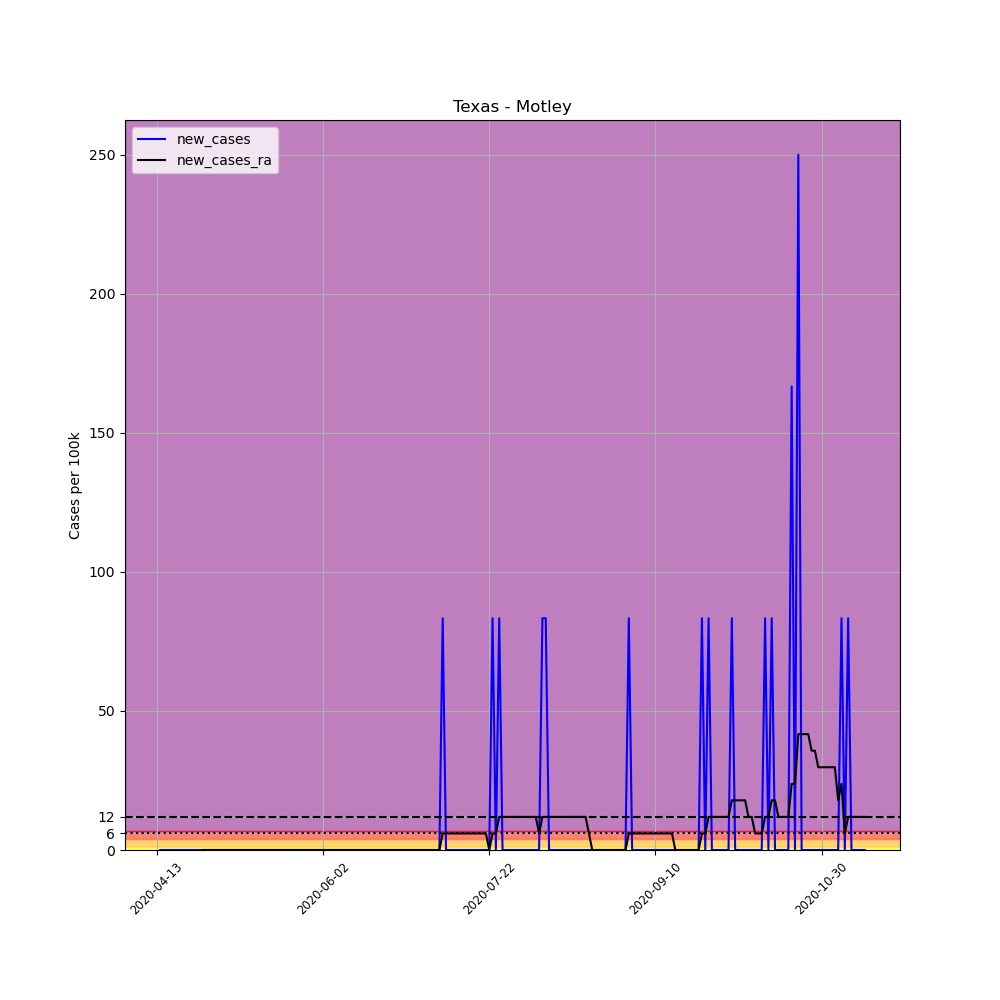

The data file committed next to this chart (first rows):
, date, county, state, fips, cases, deaths, COUNTY, STNAME, CTYNAME, POPESTIMATE2019, per_100k, new_cases, new_cases_ra
621144, 2020-04-13, Motley, Texas, 48345, 1, 0, 345, Texas, Motley, 1200, 83.33, , 
621145, 2020-04-14, Motley, Texas, 48345, 1, 0, 345, Texas, Motley, 1200, 83.33, 0.0, 
621146, 2020-04-15, Motley, Texas, 48345, 1, 0, 345, Texas, Motley, 1200, 83.33, 0.0, 
621147, 2020-04-16, Motley, Texas, 48345, 1, 0, 345, Texas, Motley, 1200, 83.33, 0.0, 
621148, 2020-04-17, Motley, Texas, 48345, 1, 0, 345, Texas, Motley, 1200, 83.33, 0.0, 
621149, 2020-04-18, Motley, Texas, 48345, 1, 0, 345, Texas, Motley, 1200, 83.33, 0.0, 
621150, 2020-04-19, Motley, Texas, 48345, 1, 0, 345, Texas, Motley, 1200, 83.33, 0.0, 
621151, 2020-04-20, Motley, Texas, 48345, 1, 0, 345, Texas, Motley, 1200, 83.33, 0.0, 
621152, 2020-04-21, Motley, Texas, 48345, 1, 0, 345, Texas, Motley, 1200, 83.33, 0.0, 
621153, 2020-04-22, Motley, Texas, 48345, 1, 0, 345, Texas, Motley, 1200, 83.33, 0.0, 
621154, 2020-04-23, Motley, Texas, 48345, 1, 0, 345, Texas, Motley, 1200, 83.33, 0.0, 
621155, 2020-04-24, Motley, Texas, 48345, 1, 0, 345, Texas, Motley, 1200, 83.33, 0.0, 
621156, 2020-04-25, Motley, Texas, 48345, 1, 0, 345, Texas, Motley, 1200, 83.33, 0.0, 
621157, 2020-04-26, Motley, Texas, 48345, 1, 0, 345, Texas, Motley, 1200, 83.33, 0.0, 
621158, 2020-04-27, Motley, Texas, 48345, 1, 0, 345, Texas, Motley, 1200, 83.33, 0.0, 0.0
621159, 2020-04-28, Motley, Texas, 48345, 1, 0, 345, Texas, Motley, 1200, 83.33, 0.0, 0.0
621160, 2020-04-29, Motley, Texas, 48345, 1, 0, 345, Texas, Motley, 1200, 83.33, 0.0, 0.0
621161, 2020-04-30, Motley, Texas, 48345, 1, 0, 345, Texas, Motley, 1200, 83.33, 0.0, 0.0
621162, 2020-05-01, Motley, Texas, 48345, 1, 0, 345, Texas, Motley, 1200, 83.33, 0.0, 0.0
621163, 2020-05-02, Motley, Texas, 48345, 1, 0, 345, Texas, Motley, 1200, 83.33, 0.0, 0.0
621164, 2020-05-03, Motley, Texas, 48345, 1, 0, 345, Texas, Motley, 1200, 83.33, 0.0, 0.0
621165, 2020-05-04, Motley, Texas, 48345, 1, 0, 345, Texas, Motley, 1200, 83.33, 0.0, 0.0
621166, 2020-05-05, Motley, Texas, 48345, 1, 0, 345, Texas, Motley, 1200, 83.33, 0.0, 0.0
621167, 2020-05-06, Motley, Texas, 48345, 1, 0, 345, Texas, Motley, 1200, 83.33, 0.0, 0.0
621168, 2020-05-07, Motley, Texas, 48345, 1, 0, 345, Texas, Motley, 1200, 83.33, 0.0, 0.0
621169, 2020-05-08, Motley, Texas, 48345, 1, 0, 345, Texas, Motley, 1200, 83.33, 0.0, 0.0
621170, 2020-05-09, Motley, Texas, 48345, 1, 0, 345, Texas, Motley, 1200, 83.33, 0.0, 0.0
621171, 2020-05-10, Motley, Texas, 48345, 1, 0, 345, Texas, Motley, 1200, 83.33, 0.0, 0.0
621172, 2020-05-11, Motley, Texas, 48345, 1, 0, 345, Texas, Motley, 1200, 83.33, 0.0, 0.0
621173, 2020-05-12, Motley, Texas, 48345, 1, 0, 345, Texas, Motley, 1200, 83.33, 0.0, 0.0
621174, 2020-05-13, Motley, Texas, 48345, 1, 0, 345, Texas, Motley, 1200, 83.33, 0.0, 0.0
621175, 2020-05-14, Motley, Texas, 48345, 1, 0, 345, Texas, Motley, 1200, 83.33, 0.0, 0.0
621176, 2020-05-15, Motley, Texas, 48345, 1, 0, 345, Texas, Motley, 1200, 83.33, 0.0, 0.0
621177, 2020-05-16, Motley, Texas, 48345, 1, 0, 345, Texas, Motley, 1200, 83.33, 0.0, 0.0
621178, 2020-05-17, Motley, Texas, 48345, 1, 0, 345, Texas, Motley, 1200, 83.33, 0.0, 0.0
621179, 2020-05-18, Motley, Texas, 48345, 1, 0, 345, Texas, Motley, 1200, 83.33, 0.0, 0.0
621180, 2020-05-19, Motley, Texas, 48345, 1, 0, 345, Texas, Motley, 1200, 83.33, 0.0, 0.0
621181, 2020-05-20, Motley, Texas, 48345, 1, 0, 345, Texas, Motley, 1200, 83.33, 0.0, 0.0
621182, 2020-05-21, Motley, Texas, 48345, 1, 0, 345, Texas, Motley, 1200, 83.33, 0.0, 0.0
621183, 2020-05-22, Motley, Texas, 48345, 1, 0, 345, Texas, Motley, 1200, 83.33, 0.0, 0.0
621184, 2020-05-23, Motley, Texas, 48345, 1, 0, 345, Texas, Motley, 1200, 83.33, 0.0, 0.0
621185, 2020-05-24, Motley, Texas, 48345, 1, 0, 345, Texas, Motley, 1200, 83.33, 0.0, 0.0
621186, 2020-05-25, Motley, Texas, 48345, 1, 0, 345, Texas, Motley, 1200, 83.33, 0.0, 0.0
621187, 2020-05-26, Motley, Texas, 48345, 1, 0, 345, Texas, Motley, 1200, 83.33, 0.0, 0.0
621188, 2020-05-27, Motley, Texas, 48345, 1, 0, 345, Texas, Motley, 1200, 83.33, 0.0, 0.0
621189, 2020-05-28, Motley, Texas, 48345, 1, 0, 345, Texas, Motley, 1200, 83.33, 0.0, 0.0
621190, 2020-05-29, Motley, Texas, 48345, 1, 0, 345, Texas, Motley, 1200, 83.33, 0.0, 0.0
621191, 2020-05-30, Motley, Texas, 48345, 1, 0, 345, Texas, Motley, 1200, 83.33, 0.0, 0.0
621192, 2020-05-31, Motley, Texas, 48345, 1, 0, 345, Texas, Motley, 1200, 83.33, 0.0, 0.0
621193, 2020-06-01, Motley, Texas, 48345, 1, 0, 345, Texas, Motley, 1200, 83.33, 0.0, 0.0
621194, 2020-06-02, Motley, Texas, 48345, 1, 0, 345, Texas, Motley, 1200, 83.33, 0.0, 0.0
621195, 2020-06-03, Motley, Texas, 48345, 1, 0, 345, Texas, Motley, 1200, 83.33, 0.0, 0.0
621196, 2020-06-04, Motley, Texas, 48345, 1, 0, 345, Texas, Motley, 1200, 83.33, 0.0, 0.0
621197, 2020-06-05, Motley, Texas, 48345, 1, 0, 345, Texas, Motley, 1200, 83.33, 0.0, 0.0
621198, 2020-06-06, Motley, Texas, 48345, 1, 0, 345, Texas, Motley, 1200, 83.33, 0.0, 0.0
621199, 2020-06-07, Motley, Texas, 48345, 1, 0, 345, Texas, Motley, 1200, 83.33, 0.0, 0.0
621200, 2020-06-08, Motley, Texas, 48345, 1, 0, 345, Texas, Motley, 1200, 83.33, 0.0, 0.0
621201, 2020-06-09, Motley, Texas, 48345, 1, 0, 345, Texas, Motley, 1200, 83.33, 0.0, 0.0
621202, 2020-06-10, Motley, Texas, 48345, 1, 0, 345, Texas, Motley, 1200, 83.33, 0.0, 0.0
621203, 2020-06-11, Motley, Texas, 48345, 1, 0, 345, Texas, Motley, 1200, 83.33, 0.0, 0.0
... 154 more rows
